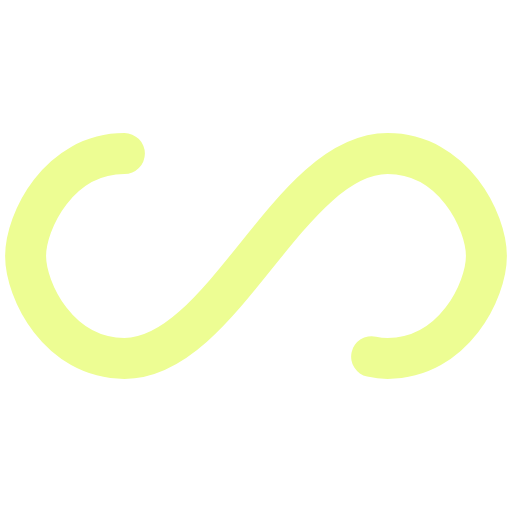
t = 0.00 s
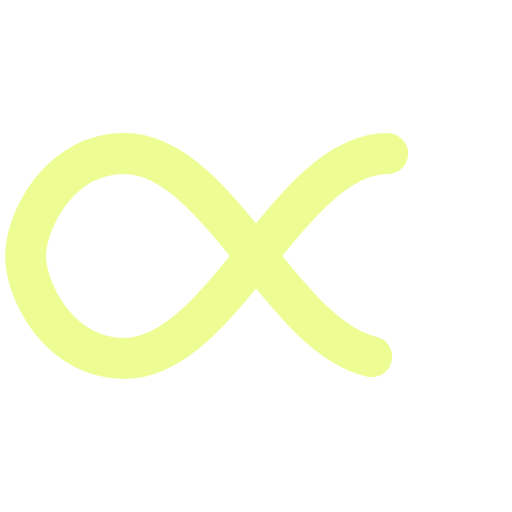
t = 1.67 s
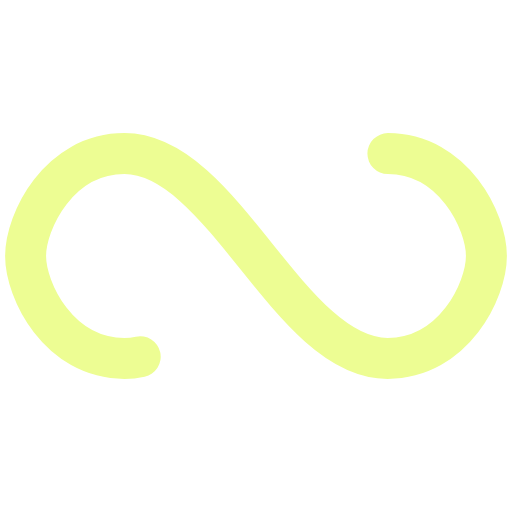
t = 3.33 s
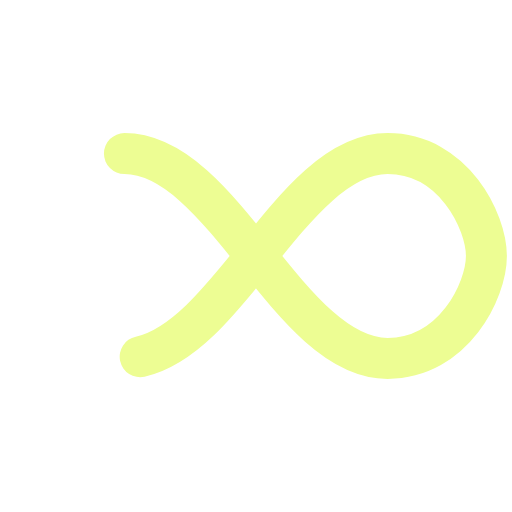
t = 5.00 s

The animated SVG that drew these frames (rendered in a browser with its animation timeline set to each time). Animation: 1 SMIL element (animate=1); one cycle of 6.67 s, repeats indefinitely.

<?xml version="1.0" encoding="utf-8"?>
<svg xmlns="http://www.w3.org/2000/svg" xmlns:xlink="http://www.w3.org/1999/xlink" style="margin: auto; background: none; display: block; shape-rendering: auto;" width="200px" height="200px" viewBox="0 0 100 100" preserveAspectRatio="xMidYMid">
<path fill="none" stroke="#edfd93" stroke-width="8" stroke-dasharray="192.4416961669922 64.14723205566406" d="M24.3 30C11.4 30 5 43.3 5 50s6.4 20 19.3 20c19.3 0 32.1-40 51.4-40 C88.6 30 95 43.3 95 50s-6.4 20-19.3 20C56.4 70 43.6 30 24.3 30z" stroke-linecap="round" style="transform:scale(1);transform-origin:50px 50px">
  <animate attributeName="stroke-dashoffset" repeatCount="indefinite" dur="6.666666666666666s" keyTimes="0;1" values="0;256.58892822265625"></animate>
</path>
<!-- [ldio] generated by https://loading.io/ --></svg>